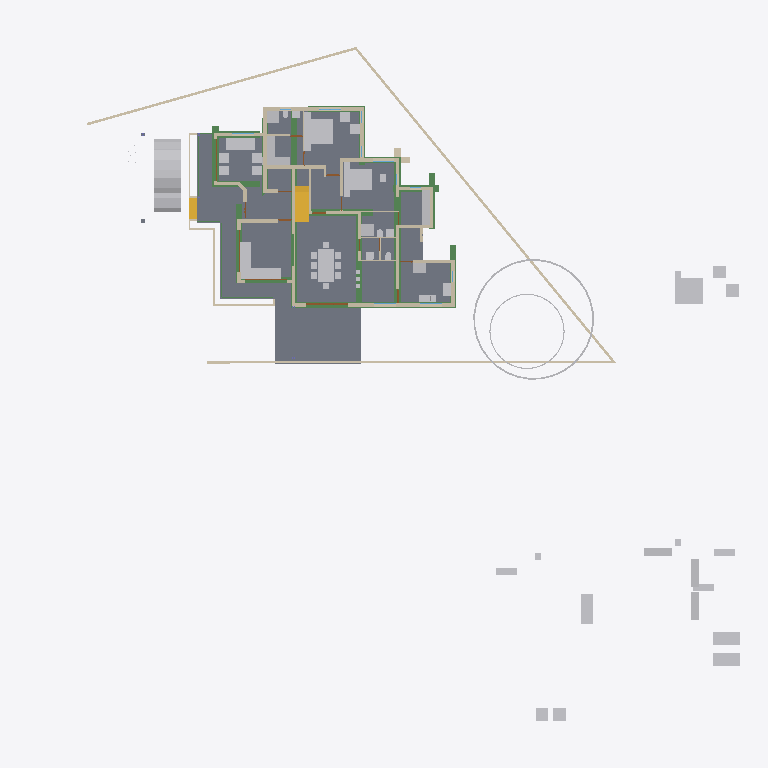
Plan cut of the same IFC building model at storey 'GF' (level 0.45 m, cut at 1.85 m), seen from above with north up, elements coloured by IFC class: 50 other elements (light grey), 42 walls (beige), 20 beams (green), 4 slabs (grey), 4 doors (brown), 2 stair flights (yellow). Cut surfaces are drawn darker.
Extent 50.8 m × 48.1 m × 10.5 m (x, y, z). Storeys (6): Footing at -0.72 m; 00 at 0.00 m; GF at 0.45 m; GF Lintel at 2.50 m; FF at 3.45 m; SF at 6.45 m. Elements (567): 145 IfcWall, 125 IfcColumn, 119 IfcBeam, 50 IfcFurniture, 23 IfcRailing, 23 IfcWindow, 22 IfcDoor, 17 IfcSanitaryTerminal, 13 IfcSlab, 8 IfcSolarDevice, 7 IfcRoof, 5 IfcStairFlight.

HEADER;
FILE_DESCRIPTION(('ViewDefinition[DesignTransferView]'),'2;1');
FILE_NAME('AnilIFC.ifc','2025-05-23T17:12:30+05:30',(''),(''),'IfcOpenShell 0.8.2','Bonsai 0.8.2','');
FILE_SCHEMA(('IFC4X3'));
ENDSEC;
DATA;
#1=IFCPROJECT('0$WNUybvfAYORhaB4XNFsz',$,'My Project',$,$,$,$,(#14,#26),#9);
#30=IFCSITE('3M0IN1zgbAER3qQbvbHEyN',$,'My Site',$,$,#21593,$,$,$,$,$,$,$,$);
#2446=IFCSITE('1Q_c7uVcTCngKTLSlSECoW',$,'Site',$,$,#21603,#2459,$,$,$,$,$,$,$);
#36=IFCBUILDING('1$IA7hdqP7iPKszbJPMQXv',$,'My Building',$,$,#21598,$,$,$,$,$,$);
#42=IFCBUILDINGSTOREY('2kIwN_l2HEff17hxWulS$t',$,'00',$,$,#21448,$,$,$,$);
#96=IFCBUILDINGSTOREY('1ytHU9NMr9xuhR6nOuParS',$,'GF',$,$,#21438,$,$,$,$);
#113=IFCBUILDINGSTOREY('02Wk4pOKz6S8OjqfsSxw3f',$,'FF',$,$,#26578,$,$,$,$);
#12120=IFCBUILDINGSTOREY('30jjxh13H5ZfRPWBSBUv3P',$,'GF Lintel',$,$,#21443,$,$,$,$);
#63201=IFCBUILDINGSTOREY('29$z2S3$n8RvRPKj7iW$sZ',$,'SF',$,$,#63429,$,$,$,$);
#108970=IFCBUILDINGSTOREY('3iWuMSe1v7khUzkZ98yZ0Z',$,'Footing',$,$,#108991,$,$,$,$);
#2331=IFCSLAB('16mjUDaTv508o_jLa3Fzff',$,'Slab',$,$,#21608,#2346,$,$);
#15926=IFCSLAB('0jKIsjEsnD1OzlWHdbrHaP',$,'Slab',$,$,#76473,#15940,$,$);
#97744=IFCSLAB('0E04lLiun5mhNbrsItVqGw',$,'Slab',$,$,#97745,#97765,$,$);
#9759=IFCVEHICLE('1oADfEVWn0tPCUY0EM8eBG',$,'Vehicle',$,$,#44509,#9791,$,$);
#14987=IFCWALL('3QvJTaeo13jR4q00Btfvpq',$,'Wall',$,$,#70690,#14998,$,$);
#18400=IFCFURNITURE('1R50XvKDL8EfbTnGY_njcY',$,'Furniture',$,$,#38475,#18399,$,$);
#15105=IFCWALL('2$tbsWQJT3PftHdFdSZRzF',$,'Wall',$,$,#70658,#15116,$,$);
#25612=IFCFURNITURE('2akChVyKvEohXfhOaKw10T',$,'Furniture',$,$,#29106,#25644,$,$);
#18901=IFCFURNITURE('24hcVyXrH4tf35GE4proyw',$,'Furniture',$,$,#19201,#18900,$,$);
#18777=IFCFURNITURE('1aP3zeWsL0ZQXEuRipuWXs',$,'Furniture',$,$,#47763,#18776,$,$);
#14884=IFCWALL('0MuvIxI8bFFxmzWw1hEsL7',$,'Wall',$,$,#70633,#14890,$,$);
#110029=IFCBEAM('3_e1uQeez1tRjlFNCJCv0D',$,'Beam',$,$,#110350,#110028,$,$);
#83774=IFCSLAB('0NF0UCCYT8dRioZIJN7MbZ',$,'Slab',$,$,#83810,#83795,$,$);
#76381=IFCGEOGRAPHICELEMENT('2pfiLi3vv79x_8U6RE3CYp',$,'GeographicElement',$,$,#76413,#76449,$,$);
#109418=IFCBEAM('1zM7RTBB56iukaled_wbIX',$,'Beam',$,$,#110320,#109417,$,$);
#25270=IFCFURNITURE('1LH09B9mjBF9cFS_bJydOX',$,'Furniture',$,$,#82658,#25301,$,$);
#10353=IFCSTAIRFLIGHT('2Zm0rZgTbDdgxMEp5bq$9_',$,'StairFlight',$,$,#45504,#10385,$,12,11,0.183333337306976,0.150000005960464,.STRAIGHT.);
#604=IFCWALL('0vQHFjq6DDjRfeuf4$xxQH',$,'Wall',$,$,#112429,#615,$,$);
#109664=IFCBEAM('1aqQtP3rbFNxgBi5Ntk_tL',$,'Beam',$,$,#110330,#109663,$,$);
#17678=IFCFURNITURE('2bin7WsULDjPeLfYKRFVAv',$,'Furniture',$,$,#43680,#17677,$,$);
#188=IFCWALL('1PzxetMNn7avsyHCxKbrs1',$,'Wall',$,$,#110876,#199,$,$);
#17233=IFCFURNITURE('0T3ErBLYfCbANjLJsek21j',$,'Furniture.012',$,$,#43670,#17232,$,$);
#18864=IFCFURNITURE('3pKgwG2ITCbQ1PcX8XbhFK',$,'Furniture',$,$,#43675,#18863,$,$);
#109537=IFCBEAM('3ZS5qGthr4x89qfBfWNivv',$,'Beam',$,$,#110315,#109536,$,$);
#17628=IFCFURNITURE('17qZxJfnjAUwxgeyWuttn3',$,'Furniture',$,$,#20767,#17627,$,$);
#299=IFCWALL('3YOHcsAdT3PO$57Bo2wlO0',$,'Wall',$,$,#112333,#310,$,$);
#109727=IFCBEAM('326SMgmy59yhQDVABwyrLs',$,'Beam',$,$,#110335,#109726,$,$);
#516=IFCWALL('0kHakQ$Fb8lPUKd_GxCfr6',$,'Wall',$,$,#113975,#527,$,$);
#423=IFCWALL('1yZ5GwNe15fArSzrc3cNGE',$,'Wall',$,$,#114354,#434,$,$);
#25314=IFCFURNITURE('0Rgq7HzdzEhvU_dNff47Wu',$,'Furniture',$,$,#29101,#25343,$,$);
#109362=IFCBEAM('2KE1d2QnLCrft8aYQPHSOT',$,'Beam',$,$,#110290,#109361,$,$);
#109481=IFCBEAM('1TxXRN4JHFDfS8wgx0F3XA',$,'Beam',$,$,#110325,#109480,$,$);
#74869=IFCGEOGRAPHICELEMENT('3qyTpdBrLCaxCPBVEhKmZp',$,'GeographicElement',$,$,#76320,#74901,$,$);
#16799=IFCFURNITURE('055N_$xmX9ZQbc0CYFtvE3',$,'Furniture',$,$,#43620,#16798,$,$);
#17096=IFCFURNITURE('0yYwZAg3jFQvkxBxQ0MGp1',$,'Furniture',$,$,#43625,#17095,$,$);
#18669=IFCFURNITURE('0_rDbuDo58VxsMmqMXWGXl',$,'Furniture',$,$,#43630,#18668,$,$);
#1217=IFCWALL('2Q5YCkzor9Ngjftvgr0hJV',$,'Wall',$,$,#111271,#1228,$,$);
#25122=IFCFURNITURE('0eMwo17SHA2AtkijqvowIK',$,'Furniture',$,$,#47748,#25153,$,$);
#109903=IFCBEAM('2r0hCRE_97yecMM6t0Y$Uz',$,'Beam',$,$,#110305,#109902,$,$);
#109840=IFCBEAM('09ZzG7eqTFaQhyx$jvj1Wu',$,'Beam',$,$,#110340,#109839,$,$);
#454=IFCWALL('1cEUYXkQ18g8A2AkmtiTwk',$,'Wall',$,$,#111200,#465,$,$);
#17365=IFCFURNITURE('0Tjm9jror8bPxG689sHAj8',$,'Furniture',$,$,#43650,#17364,$,$);
#17439=IFCFURNITURE('076SYXiXP7jhnOyre$gCoP',$,'Furniture',$,$,#19176,#17438,$,$);
#6545=IFCSTAIRFLIGHT('3mjK21MVj5Wxp88atmNL9l',$,'StairFlight',$,$,#60989,#6544,$,2,1,0.150000005960464,0.25,.STRAIGHT.);
#25161=IFCFURNITURE('3ia0j471fEl9_3EcPDtlMf',$,'Furniture',$,$,#29096,#29497,$,$);
#110141=IFCBEAM('2$7JwMRAn7NvkZkGf1em2L',$,'Beam',$,$,#110310,#110140,$,$);
#109966=IFCBEAM('1NDl5hIgPEuBddg7gmKUdA',$,'Beam',$,$,#110345,#109965,$,$);
#19988=IFCWALL('1w6VKMxRj2hObZ_QLhIAvk',$,'Wall',$,$,#112272,#19999,$,$);
#842=IFCWALL('3BP$Kj7eL8rfLzufr5wfXy',$,'Wall',$,$,#114433,#853,$,$);
#110268=IFCBEAM('0vHnnmGNPE5eUWGgK$GVXY',$,'Beam',$,$,#110365,#110267,$,$);
#17513=IFCFURNITURE('0VTCb1Evn558OH68N69Eaz',$,'Furniture',$,$,#43655,#17512,$,$);
#18827=IFCFURNITURE('0zixzxSUv7NBPjkhBn6BwL',$,'Furniture',$,$,#19191,#18826,$,$);
#25356=IFCSANITARYTERMINAL('0DGlzq0Xv7KwIjCvA14zlk',$,'SanitaryTerminal',$,$,#27077,#25369,$,$);
#57461=IFCWALL('22p$gjPlf4_fmH50hLiwEg',$,'Wall',$,$,#58836,#57472,$,$);
#17045=IFCFURNITURE('3keQdM9i5FJ9JBwmsM_Qg3',$,'Furniture',$,$,#43635,#17044,$,$);
#17328=IFCFURNITURE('3InpbPAMj2MBzrSOMYlvHV',$,'Furniture',$,$,#43640,#17327,$,$);
#23313=IFCSANITARYTERMINAL('2AQwLasl50KvvqUmlCa0I7',$,'SanitaryTerminal',$,$,#25355,#23345,$,$);
#109302=IFCBEAM('0duCjA5nfF_vgya2c27eJy',$,'Beam',$,$,#110285,#109301,$,$);
#85080=IFCELECTRICAPPLIANCE('3r3ymMflv8O8jCD$O86PPW',$,'ElectricAppliance',$,$,#87076,#85111,$,$);
#18714=IFCFURNITURE('0sWiAZchD9CQr_lkdFZUTW',$,'Furniture',$,$,#43645,#18713,$,$);
#57537=IFCWALL('0RVWYaWSX1oeXNJZV9D28p',$,'Wall',$,$,#58854,#57548,$,$);
#699=IFCWALL('1YEXD_311BPxR14yKIlEMz',$,'Wall',$,$,#111871,#710,$,$);
#86224=IFCSANITARYTERMINAL('2biCU27_zEgBtPNwtE6wvd',$,'SanitaryTerminal',$,$,#87086,#86256,$,$);
#130=IFCWALL('04CHTr6Lj4wPvBnmyPYJ6Z',$,'Wall',$,$,#110759,#138,$,$);
#82229=IFCWALL('1dZywMfXH8hBJcwgdnriym',$,'Wall',$,$,#113594,#82266,$,$);
#392=IFCWALL('3Qya9ZYJP97B1xsfIiUBer',$,'Wall',$,$,#114456,#403,$,$);
#1440=IFCWALL('3GLM2Z4Pf1HOc7RaVPeooN',$,'Wall',$,$,#114331,#1451,$,$);
#109783=IFCBEAM('3Uh12KiAH4E8Z1J6Sni5Yu',$,'Beam',$,$,#110300,#109782,$,$);
#86279=IFCELECTRICAPPLIANCE('1lTy1pOgr4efy1fl4xNZg$',$,'ElectricAppliance',$,$,#87081,#86311,$,$);
#29358=IFCWALL('3U3_2IE6LES8tAXzbZT3By',$,'Wall',$,$,#113821,#29370,$,$);
#110085=IFCBEAM('0OO7rK$IjARhs7zfw_SLsH',$,'Beam',$,$,#110355,#110084,$,$);
#110204=IFCBEAM('31BH_8gv10svVrxDYW8cgM',$,'Beam',$,$,#110360,#110203,$,$);
#4273=IFCWALL('1oh7zEnUH4yxmpd05lCSWC',$,'Wall',$,$,#114272,#4284,$,$);
#22214=IFCFURNITURE('0KTzOcFqX39OX7TZqBe6XZ',$,'Furniture',$,$,#22463,#22227,$,$);
#22327=IFCFURNITURE('2JUXPztkjFqBln5k4xn9m1',$,'Furniture',$,$,#22387,#22340,$,$);
#22388=IFCFURNITURE('31n1J_$I57pu5jDAm8k1r8',$,'Furniture',$,$,#47768,#22401,$,$);
#22421=IFCFURNITURE('2zy8cDFfn09g6xCglxdYzf',$,'Furniture',$,$,#47773,#22434,$,$);
#1756=IFCWALL('1k48VKPdv0Vg_oNqsf$EZh',$,'Wall',$,$,#111810,#1767,$,$);
#22162=IFCFURNITURE('1HAj9Qqb15fxKqqLnUY5tx',$,'Furniture',$,$,#22458,#22194,$,$);
#22355=IFCFURNITURE('1ER_YDI7H04eJegewwbPZx',$,'Furniture',$,$,#22468,#22368,$,$);
#1657=IFCWALL('1k5DFfksL0DBm8B9dpCj$F',$,'Wall',$,$,#111690,#1668,$,$);
#44961=IFCWALL('1W3$tepJP0leY7YOeWnHjR',$,'Wall',$,$,#114241,#44967,$,$);
#44548=IFCWALL('3$M5Gm_pfCf8IshbvBR0jl',$,'Wall',$,$,#114042,#44560,$,$);
#12250=IFCDOOR('2BRBKprhj7ox11yrDLu5ws',$,'Door',$,$,#112401,#36046,$,$,$,$,$,$);
#48854=IFCBEAM('3U47t32W1D9x3RIjIi17rc',$,'Beam',$,$,#49173,#48865,$,$);
#268=IFCWALL('2RgLl6fRz15frDI_PC4t9e',$,'Wall',$,$,#121700,#279,$,$);
#945=IFCWALL('3f0b5i_z5A1wo_s5RrCXKn',$,'Wall',$,$,#110688,#956,$,$);
#109593=IFCBEAM('18fcqrn6TAW8_dH4vCEh1e',$,'Beam',$,$,#110295,#109592,$,$);
#59003=IFCWALL('0QbKQ4QwXCE91xtueIIBH_',$,'Wall',$,$,#60560,#59014,$,$);
#25382=IFCSANITARYTERMINAL('2vD3tSgcTBU8lPnKKbK96B',$,'SanitaryTerminal',$,$,#25459,#25395,$,$);
#25460=IFCSANITARYTERMINAL('0u$EF64DX2vwQITCsVFWKX',$,'SanitaryTerminal',$,$,#29151,#25473,$,$);
#107372=IFCWALL('2bmw$WxuD7uwCfwdS09W5M',$,'Wall',$,$,#109022,#107371,$,$);
#65015=IFCBEAM('1H_xJU4fn99g6PolxbP1In',$,'Beam',$,$,#65681,#65026,$,$);
#1172=IFCWALL('2GwPRnCnz058ACz_ZbcJ05',$,'Wall',$,$,#113916,#1183,$,$);
#23233=IFCSANITARYTERMINAL('0AyAwyofT05v1O_NxO0jH2',$,'SanitaryTerminal',$,$,#25381,#23265,$,$);
#107498=IFCWALL('2oeHIvKGX2x8rBtf8g0jQ6',$,'Wall',$,$,#109142,#107497,$,$);
#57210=IFCWALL('3YfBuLdxrF$B0Hmh7k8yp1',$,'Wall',$,$,#58900,#57216,$,$);
#53022=IFCBEAM('0lKseJo1n4YASRH6Y4ypCb',$,'Beam',$,$,#53292,#53033,$,$);
#18632=IFCFURNITURE('2XUZmvobvC1gsAzioRJWb7',$,'Furniture',$,$,#47758,#18631,$,$);
#98113=IFCFURNITURE('10jljVhcr49Q09$4qRzO8T',$,'Furniture',$,$,#98141,#98129,$,$);
#900=IFCWALL('1fOjCHp7n9IvAaRIenRr6l',$,'Wall',$,$,#110637,#911,$,$);
#98460=IFCFURNITURE('2o32gnRgj7JOnZ46_g1ygp',$,'Furniture',$,$,#98684,#98492,$,$);
#28756=IFCWALL('14gHtiiq966OW1KGG2XxU2',$,'Wall',$,$,#113749,#28762,$,$);
#1275=IFCWALL('1Cqmx66HL5neqXAJZajN7t',$,'Wall',$,$,#114295,#1286,$,$);
#25408=IFCSANITARYTERMINAL('0qCZoCmrD1B9CO5Kg0plPw',$,'SanitaryTerminal',$,$,#25433,#25421,$,$);
#25434=IFCSANITARYTERMINAL('2JE6HIrKjAm9pFdRxgG_wV',$,'SanitaryTerminal',$,$,#29146,#25447,$,$);
#17157=IFCFURNITURE('3SbcOvQD51GhDFdMrfJy7o',$,'Furniture',$,$,#19091,#17156,$,$);
#17715=IFCFURNITURE('1K5CC3v$51_RkeRHCfWF1K',$,'Furniture',$,$,#43660,#17714,$,$);
#18521=IFCFURNITURE('30UJjqf1X57hbrPqq67ADj',$,'Furniture',$,$,#43665,#18520,$,$);
#25207=IFCFURNITURE('2uCA7urEX5jwtO78eo2CJ0',$,'Furniture',$,$,#82648,#25220,$,$);
#25249=IFCFURNITURE('1SXHrIKEbF3Avs1_u_np1P',$,'Furniture',$,$,#82653,#25262,$,$);
#12800=IFCDOOR('39JD$kR8X0NPRTeSE4w5EH',$,'Door',$,$,#124144,#34459,$,$,$,$,$,$);
#34346=IFCDOOR('0OUxOPs7zFRAy3HKSliQuy',$,'Door',$,$,#112533,#34378,$,$,$,$,$,$);
#46961=IFCDOOR('05FZZvsyf959qcUkPSLQsf',$,'Door',$,$,#110698,#46992,$,$,$,$,$,$);
#36450=IFCWALL('1bzvSivc55Gu6ANT5eBo$k',$,'Wall',$,$,#113839,#36462,$,$);
#19350=IFCWALL('1vmHNPZZf35A3$ZzlI3hrB',$,'Wall',$,$,#19788,#19361,$,$);
#2056=IFCWALL('3m9H6N70nCXvzVOEeycG90',$,'Wall',$,$,#3699,#2067,$,$);
#1892=IFCWALL('2btlAvQzb6KvChKkPyT1tL',$,'Wall',$,$,#114179,#1903,$,$);
#23273=IFCSANITARYTERMINAL('20JUjhvWbBRRjSV1SLXVka',$,'SanitaryTerminal',$,$,#25407,#23305,$,$);
#573=IFCWALL('2Qu9Lk0Sn4FwvPmybXWNcw',$,'Wall',$,$,#124139,#584,$,$);
#20123=IFCWALL('23C6IFMfT5c9qVYymYr$CN',$,'Wall',$,$,#20618,#20134,$,$);
#2101=IFCWALL('31H7rpK8j5AxAH6BkyaHYJ',$,'Wall',$,$,#114562,#2112,$,$);
ENDSEC;